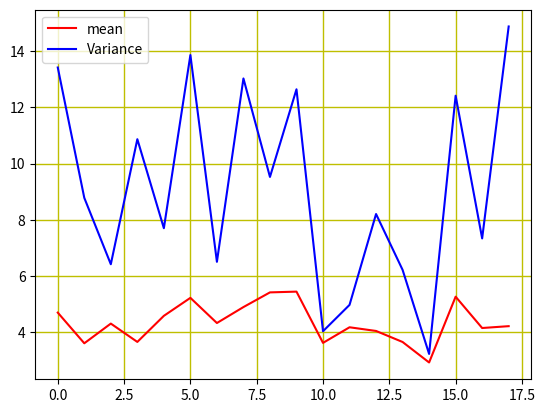
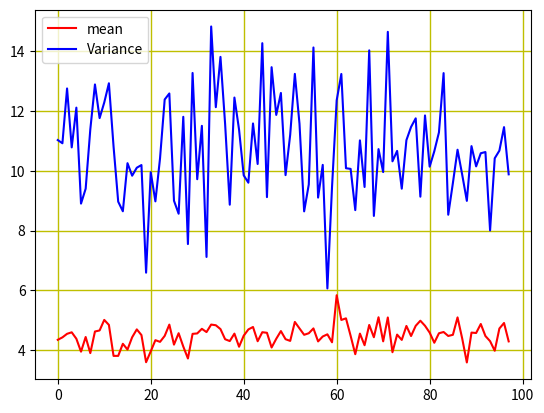

Write the Python code that produced these figures, in order.
import numpy as np
import matplotlib.pyplot as plt

def my_func(samples,k_len):
#samples = small_samples

	x = np.linspace(0,np.pi,samples)
	y = np.sin(x) + np.random.normal(5,5,samples)
	
	#k = 5
	mu_final = []
	sig_final = []
	for k in range(2,k_len):
		data = []
		for i in range(len(x)):
			data.append([x[i],y[i]])
		
		data = np.array(data)
		np.random.shuffle(data)
		x,y = data.T
		
		data_split = []
		g_val_split = []
		
		for i in range(0,k):
			data_split.append([])
			g_val_split.append([])
			for j in range(int(len(x)/k)):
				data_split[i].append(x[i+j])
				g_val_split[i].append(y[i+j])
		
		data_split = np.array(data_split)
		g_val_split = np.array(g_val_split)
		
		mu = 0
		sig = 0
		errors = []
		for i in range(k):
			error_final = 0
			test = np.array(data_split[i])
			test = test.reshape(len(test),1)
			g_test = np.array(g_val_split[i])
			g_test = g_test.reshape(1,len(test))
		
			train = []
			g_train = []
			for j in range(k):
				if(j!=i):
					train.append(data_split[j])
					g_train.append(g_val_split[j])
		
			#train.reshape((k-1)*(samples/k),1)
			train = np.array(train)
			g_train = np.array(g_train)
			train = train.reshape(1,(k-1)*int(samples/k))
			g_train = g_train.reshape(1,(k-1)*int(samples/k))
			w = np.linalg.inv(train.dot(train.T)).dot(train.dot(g_train.T))
			predict = w.dot(test.T)
			error_final = np.absolute(predict-g_test)
			mu += np.mean(error_final)
			sig += np.var(error_final)
		
		mu = mu/k
		sig = sig/k
		mu_final.append(mu)
		sig_final.append(sig)

	return mu_final,sig_final

mu_final1,sig_final1 = my_func(100,20)
x = np.arange(0,len(mu_final1))
fig = plt.figure()
ax = fig.add_subplot(111)
ax.plot(x,mu_final1,c='r',label="mean")
ax.plot(x,sig_final1,c='b',label="Variance")
ax.legend(loc='upper left')
ax.grid(color='y', linestyle='-', linewidth=1)

mu_final2,sig_final2 = my_func(1000,100)
x = np.arange(0,len(mu_final2))
fig1 = plt.figure()
bx = fig1.add_subplot(111)
bx.plot(x,mu_final2,c='r', label="mean")
bx.plot(x,sig_final2,c='b',label="Variance")
bx.legend(loc='upper left')
bx.grid(color='y', linestyle='-', linewidth=1)

plt.show()